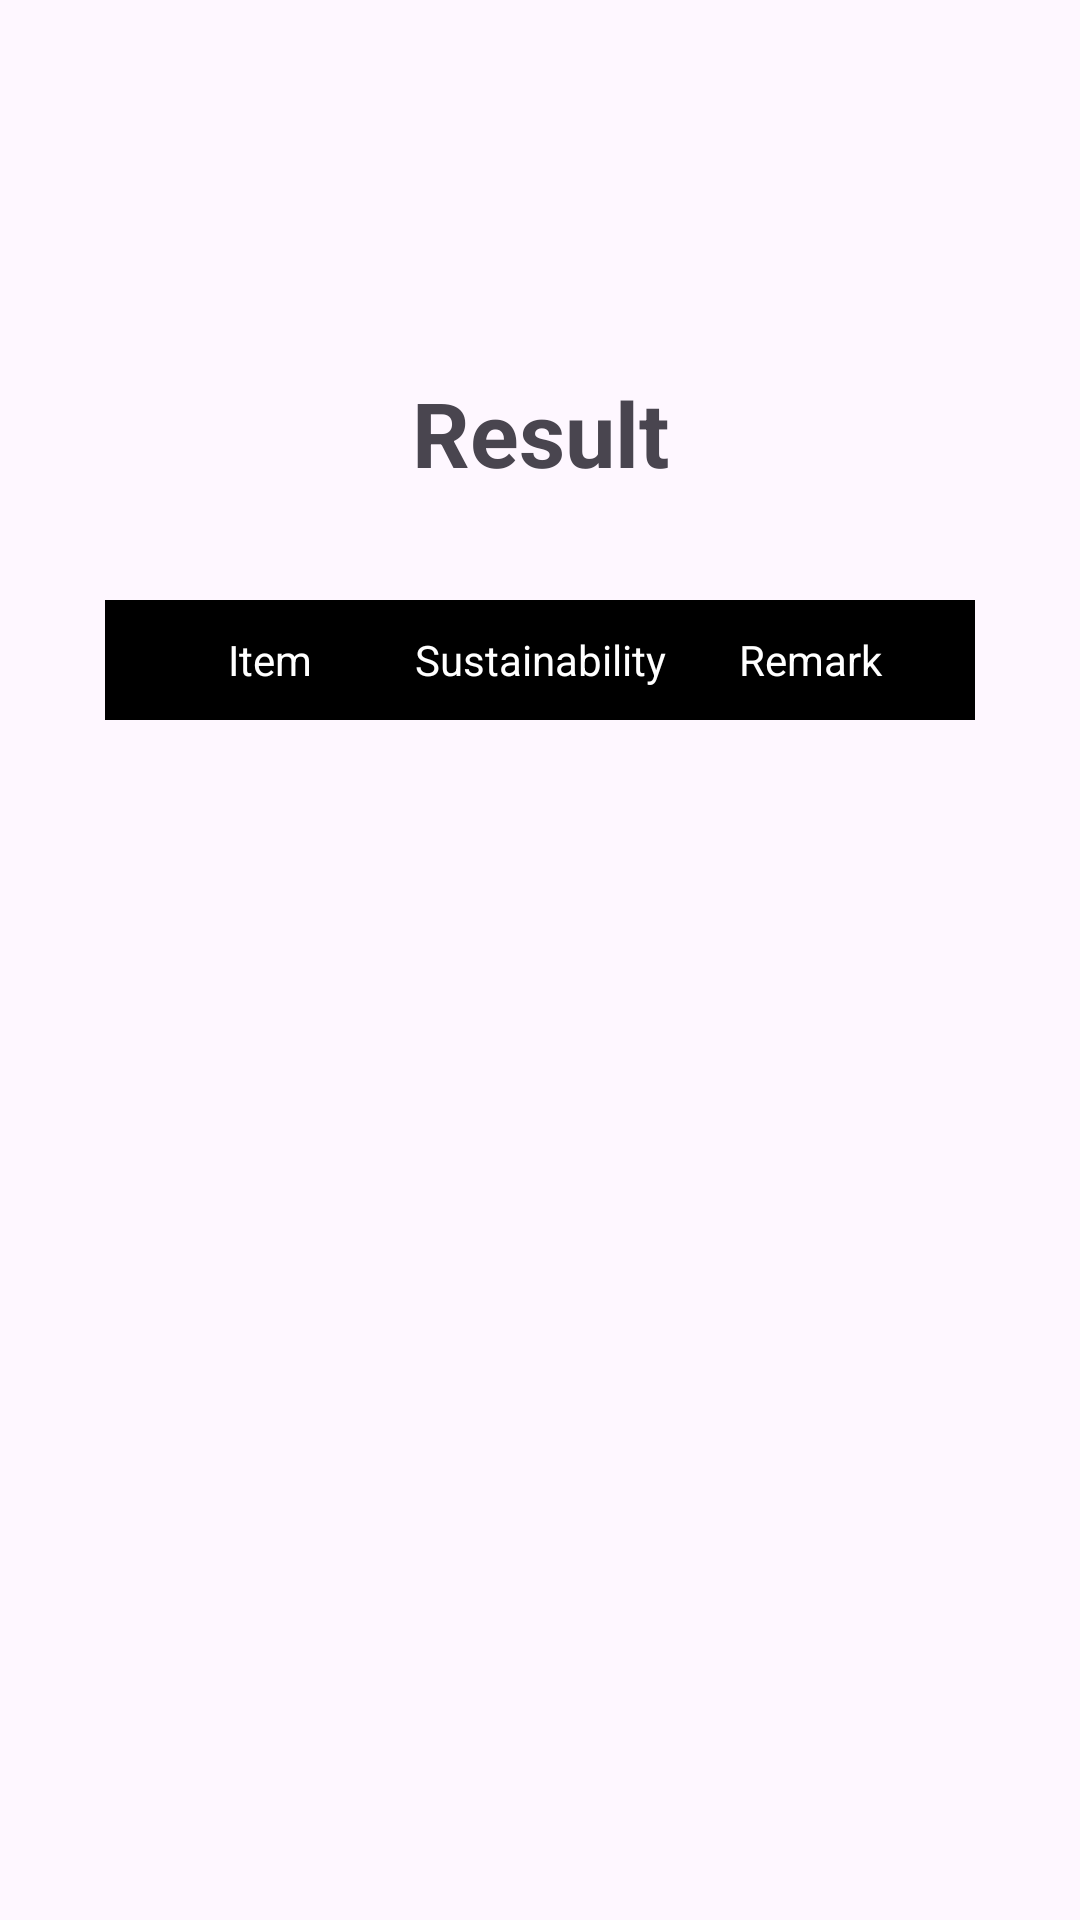

Here is an Android app screen rendered from its layout file. Give the layout XML and the strings, colors and styles it references.
<!-- AndroidManifest.xml: application theme Theme.Trial4 -->
<!-- res/layout/activity_suscheck.xml -->
<?xml version="1.0" encoding="utf-8"?>
<androidx.constraintlayout.widget.ConstraintLayout xmlns:android="http://schemas.android.com/apk/res/android"
    xmlns:app="http://schemas.android.com/apk/res-auto"
    xmlns:tools="http://schemas.android.com/tools"
    android:layout_width="match_parent"
    android:layout_height="match_parent"
    tools:context=".SuscheckActivity">



    <TableLayout
        android:id="@+id/table_layout"
        android:layout_width="match_parent"
        android:layout_height="wrap_content"
        android:layout_marginStart="10dp"
        android:layout_marginTop="175dp"
        android:layout_marginEnd="10dp"
        android:padding="25dp"
        app:layout_constraintEnd_toEndOf="parent"
        app:layout_constraintStart_toStartOf="parent"
        app:layout_constraintTop_toTopOf="parent">


        <TableRow android:background="#000000" android:padding="10dp">
            <TextView
                android:layout_width="75dp"
                android:layout_height="20dp"
                android:layout_weight="1"
                android:text="Item"
                android:gravity="center"
                android:textColor="@color/white"/>
            <TextView
                android:layout_width="75dp"
                android:layout_height="20dp"
                android:layout_weight="1"
                android:text="Sustainability"
                android:gravity="center"
                android:textColor="@color/white"/>
            <TextView
                android:layout_width="75dp"
                android:layout_height="20dp"
                android:layout_weight="1"
                android:text="Remark"
                android:gravity="center"
                android:textColor="@color/white"/>

        </TableRow>

    </TableLayout>

    <TextView
        android:id="@+id/textView"
        android:layout_width="wrap_content"
        android:layout_height="wrap_content"
        android:layout_marginTop="124dp"
        android:text="Result"
        app:layout_constraintEnd_toEndOf="parent"
        app:layout_constraintStart_toStartOf="parent"
        app:layout_constraintTop_toTopOf="parent"
        android:textSize="30dp"
        android:textStyle="bold"/>

    <TextView
        android:id="@+id/tvRemark"
        android:layout_width="wrap_content"
        android:layout_height="wrap_content"
        android:layout_marginTop="75dp"
        app:layout_constraintEnd_toEndOf="parent"
        app:layout_constraintStart_toStartOf="parent"
        app:layout_constraintTop_toBottomOf="@+id/table_layout" />


</androidx.constraintlayout.widget.ConstraintLayout>
<!-- resources referenced by this layout -->
<resources>
  <style name="Theme.Trial4" parent="Base.Theme.Trial4" />
  <style name="Base.Theme.Trial4" parent="Theme.Material3.DayNight.NoActionBar">
          
          
      </style>
  <!-- not gathered from this repository: default colours our renderer supplied (Android Studio template values) -->
  <color name="white">#FFFFFFFF</color>
</resources>
